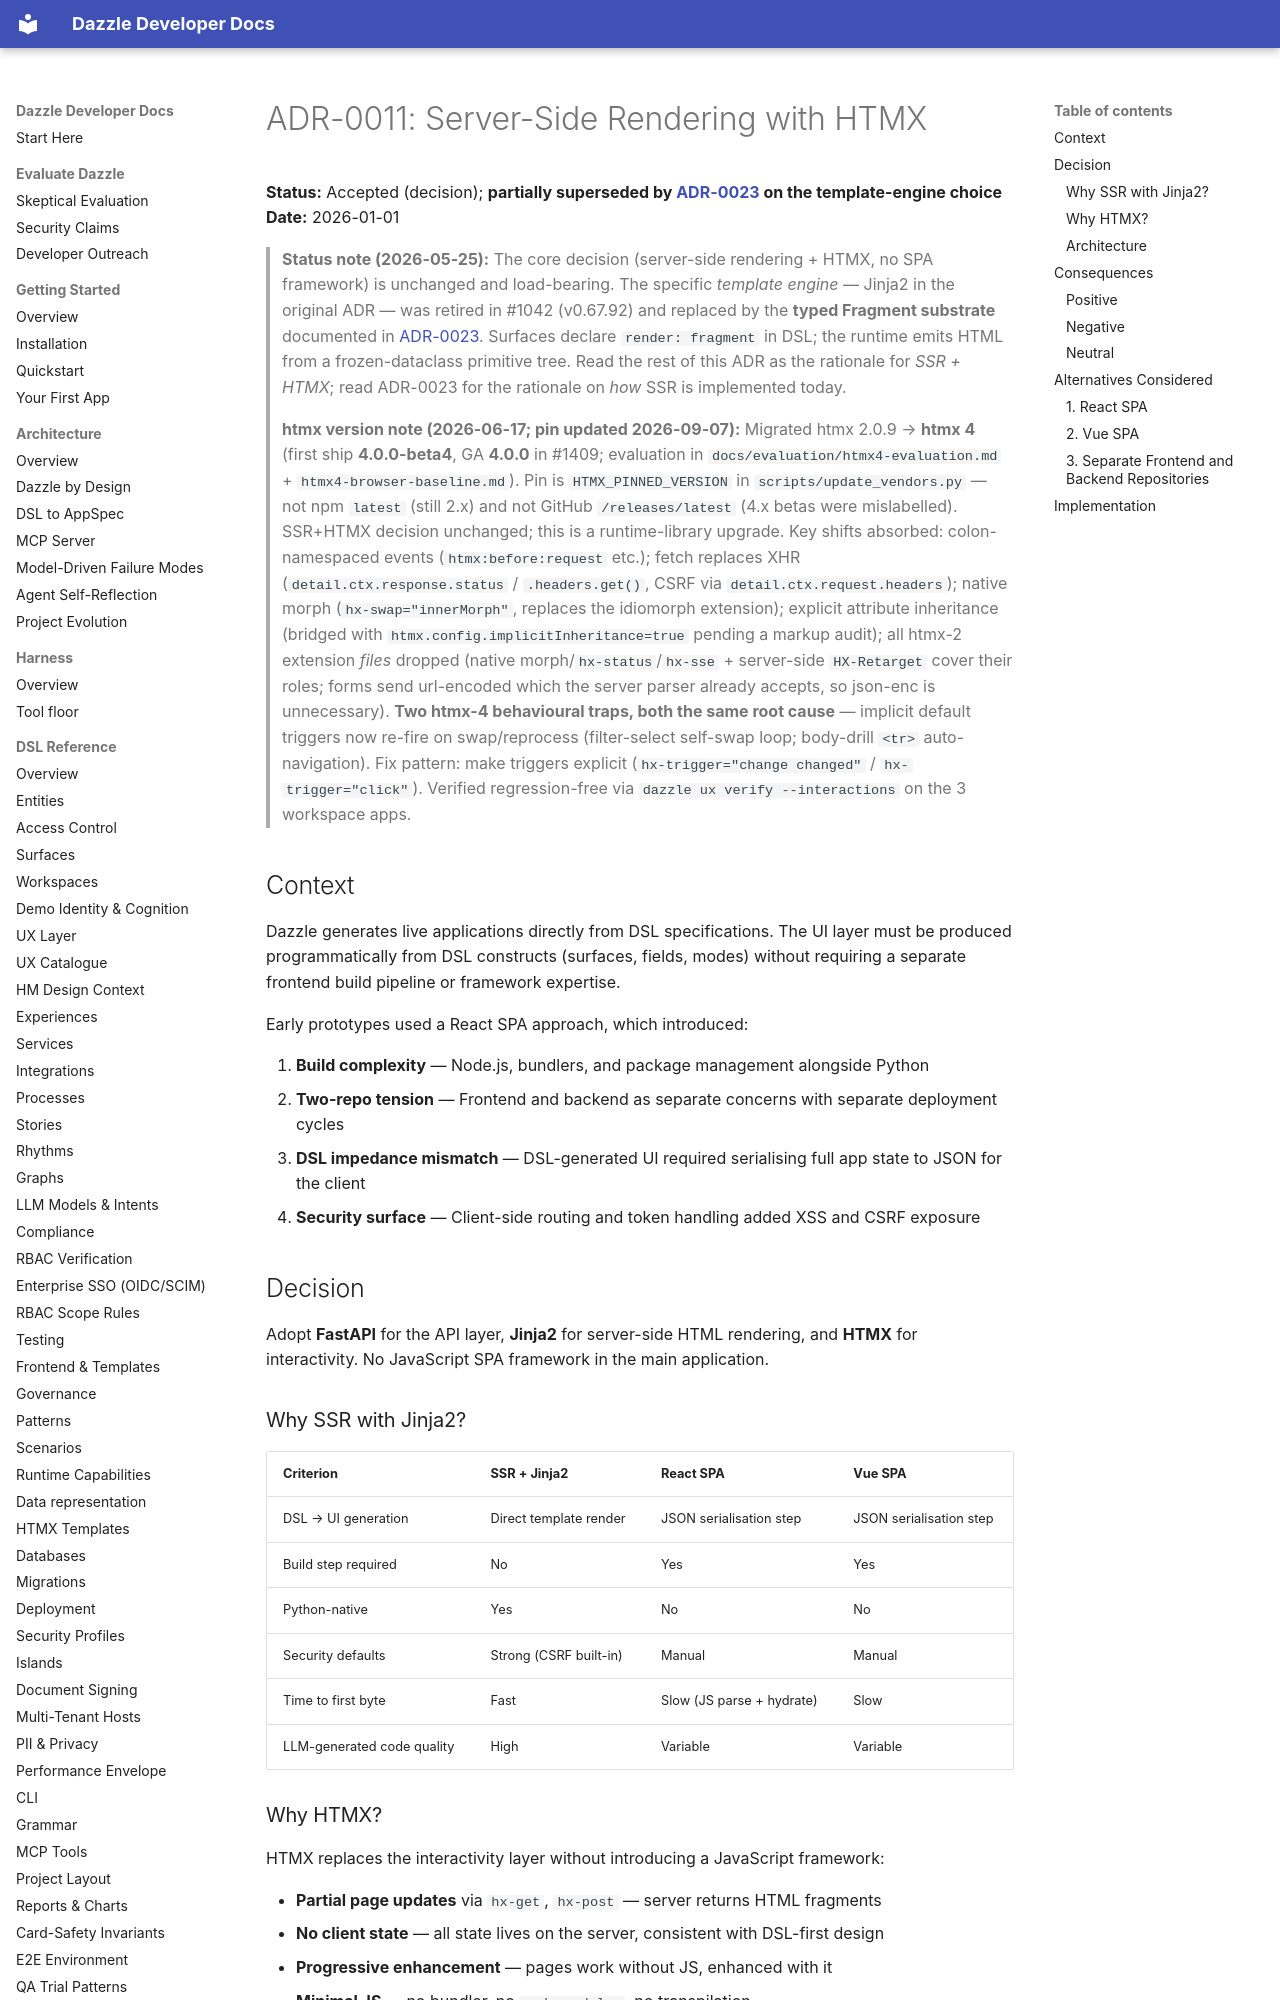

repository: manwithacat/dazzle · page: adr/0011-ssr-htmx/index.html · generator: mkdocs

# ADR-0011: Server-Side Rendering with HTMX

**Status:** Accepted (decision); **partially superseded by [ADR-0023](0023-template-emission-patterns.md) on the template-engine choice**
**Date:** 2026-01-01

> **Status note (2026-05-25):** The core decision (server-side rendering + HTMX, no SPA framework) is unchanged and load-bearing. The specific *template engine* — Jinja2 in the original ADR — was retired in #1042 (v0.67.92) and replaced by the **typed Fragment substrate** documented in [ADR-0023](0023-template-emission-patterns.md). Surfaces declare `render: fragment` in DSL; the runtime emits HTML from a frozen-dataclass primitive tree. Read the rest of this ADR as the rationale for *SSR + HTMX*; read ADR-0023 for the rationale on *how* SSR is implemented today.
>
> **htmx version note (2026-06-17; pin updated 2026-09-07):** Migrated htmx 2.0.9 → **htmx 4** (first ship **4.0.0-beta4**, GA **4.0.0** in #1409; evaluation in `docs/evaluation/htmx4-evaluation.md` + `htmx4-browser-baseline.md`). Pin is `HTMX_PINNED_VERSION` in `scripts/update_vendors.py` — not npm `latest` (still 2.x) and not GitHub `/releases/latest` (4.x betas were mislabelled). SSR+HTMX decision unchanged; this is a runtime-library upgrade. Key shifts absorbed: colon-namespaced events (`htmx:before:request` etc.); fetch replaces XHR (`detail.ctx.response.status` / `.headers.get()`, CSRF via `detail.ctx.request.headers`); native morph (`hx-swap="innerMorph"`, replaces the idiomorph extension); explicit attribute inheritance (bridged with `htmx.config.implicitInheritance=true` pending a markup audit); all htmx-2 extension *files* dropped (native morph/`hx-status`/`hx-sse` + server-side `HX-Retarget` cover their roles; forms send url-encoded which the server parser already accepts, so json-enc is unnecessary). **Two htmx-4 behavioural traps, both the same root cause** — implicit default triggers now re-fire on swap/reprocess (filter-select self-swap loop; body-drill `<tr>` auto-navigation). Fix pattern: make triggers explicit (`hx-trigger="change changed"` / `hx-trigger="click"`). Verified regression-free via `dazzle ux verify --interactions` on the 3 workspace apps.

## Context

Dazzle generates live applications directly from DSL specifications. The UI layer must be produced programmatically from DSL constructs (surfaces, fields, modes) without requiring a separate frontend build pipeline or framework expertise.

Early prototypes used a React SPA approach, which introduced:

1. **Build complexity** — Node.js, bundlers, and package management alongside Python
2. **Two-repo tension** — Frontend and backend as separate concerns with separate deployment cycles
3. **DSL impedance mismatch** — DSL-generated UI required serialising full app state to JSON for the client
4. **Security surface** — Client-side routing and token handling added XSS and CSRF exposure

## Decision

Adopt **FastAPI** for the API layer, **Jinja2** for server-side HTML rendering, and **HTMX** for interactivity. No JavaScript SPA framework in the main application.
